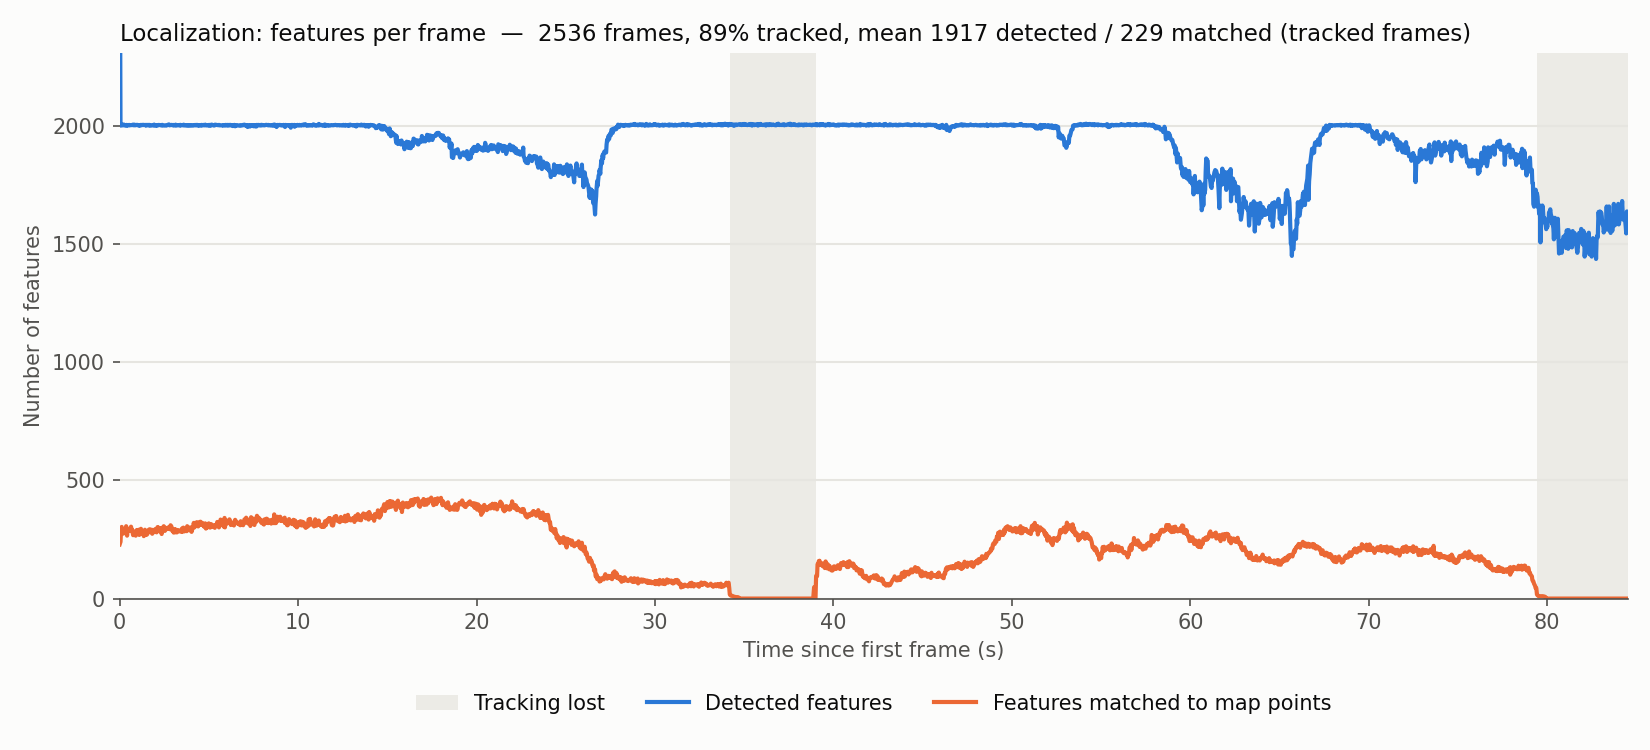

Data behind this chart, as committed beside it:
stamp, detected, matched, state
1792542778, 3056, 229, 2
1792542778, 2000, 240, 2
1792542778, 2000, 272, 2
1792542778, 2002, 282, 2
1792542778, 2002, 303, 2
1792542778, 2002, 287, 2
1792542778, 2002, 273, 2
1792542778, 2004, 281, 2
1792542778, 2001, 285, 2
1792542778, 2002, 290, 2
1792542778, 2003, 287, 2
1792542778, 2004, 291, 2
1792542778, 2003, 283, 2
1792542778, 2001, 276, 2
1792542778, 2000, 291, 2
1792542778, 2000, 290, 2
1792542778, 2001, 288, 2
1792542778, 2001, 306, 2
1792542778, 2000, 298, 2
1792542778, 2003, 286, 2
1792542778, 2002, 266, 2
1792542778, 2001, 283, 2
1792542778, 2002, 287, 2
1792542778, 2001, 284, 2
1792542778, 2001, 294, 2
1792542778, 2003, 292, 2
1792542778, 2001, 293, 2
1792542778, 2002, 286, 2
1792542778, 2002, 304, 2
1792542778, 2002, 290, 2
1792542778, 2002, 290, 2
1792542778, 2004, 274, 2
1792542778, 2002, 268, 2
1792542779, 2001, 284, 2
1792542779, 2004, 281, 2
1792542779, 2001, 275, 2
1792542779, 2002, 266, 2
1792542779, 2003, 279, 2
1792542779, 2002, 290, 2
1792542779, 2003, 283, 2
1792542779, 2001, 281, 2
1792542779, 2000, 291, 2
1792542779, 2002, 269, 2
1792542779, 2000, 286, 2
1792542779, 2002, 273, 2
1792542779, 2003, 295, 2
1792542779, 2001, 277, 2
1792542779, 2003, 278, 2
1792542779, 2003, 279, 2
1792542779, 2002, 279, 2
1792542779, 2003, 264, 2
1792542779, 2002, 291, 2
1792542779, 2001, 275, 2
1792542779, 2003, 269, 2
1792542779, 2000, 278, 2
1792542779, 2003, 271, 2
1792542779, 2002, 276, 2
1792542779, 2003, 280, 2
1792542779, 2001, 291, 2
1792542779, 2003, 293, 2
... 2,476 more rows
